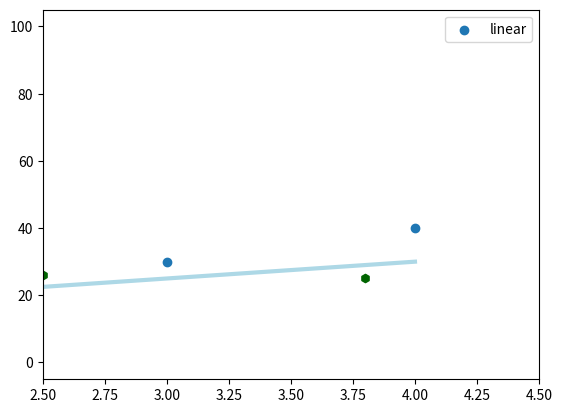

This figure's Python source:
import matplotlib.pyplot as plt
import numpy as np

np_array=np.arange(11)
# print(np_array)
plt.scatter(np_array,np_array*10,label='linear')
plt.legend()
plt.show()

plt.plot([1, 2, 3, 4], [10, 20, 25, 30], color='lightblue', linewidth=3)
plt.scatter([0.3, 3.8, 1.2, 2.5], [11, 25, 9, 26], color='darkgreen', marker='h')
plt.xlim(2.5, 4.5)
plt.show()
